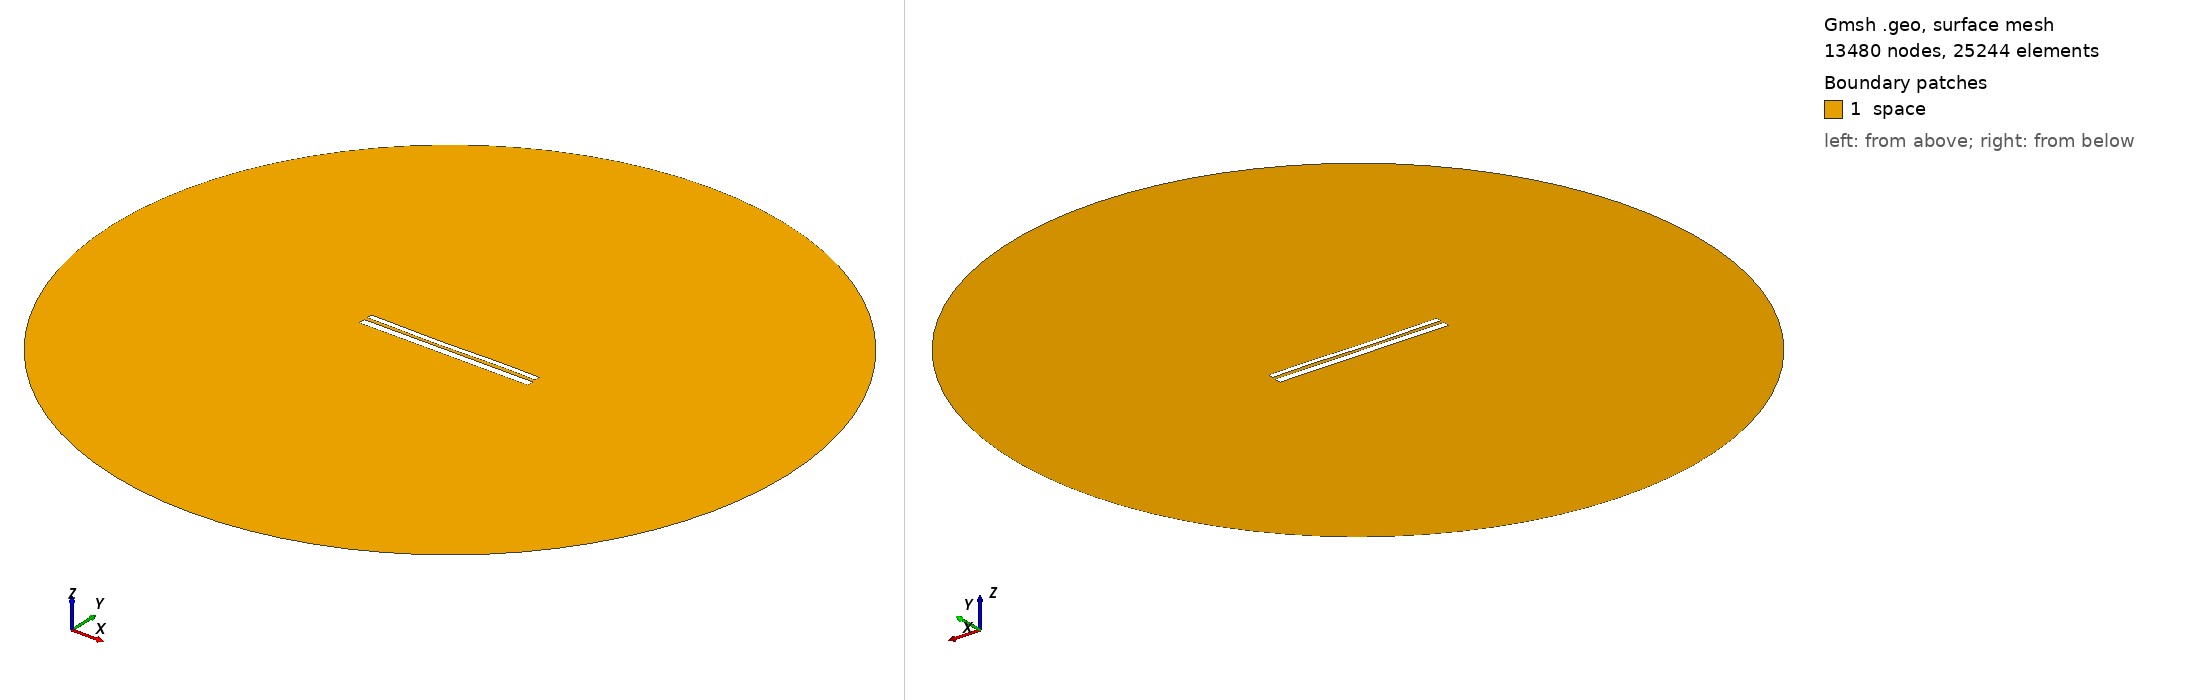

Gmsh geometry script, surface-meshed: 13480 nodes, 25244 surface elements. Boundary patches (legend numbers): 1 space. Left view from above one corner, right view from below the opposite corner. Legend entries are the model's physical surfaces. The drawing asked Gmsh for element sizes between 1% and 20% of the model's largest extent; the script's own settings can give other sizes.

=== 10254.geo (drawn) ===
//---------------------------------------
// Geometry kernel
//---------------------------------------

SetFactory("OpenCASCADE");



//---------------------------------------
// Parameters of the geometry
//---------------------------------------

// Overetch of the upper plate
overetch = 0.375;

// Distance between the plates
distance = 1.75;

// Discretization over the x axis (for the deformation)
nx = 50; 

// Length of the plate
L = 100 - overetch; 

// Number of modes
n = 4; 

// 1st mode coefficient
coeff(1) = 0.0;
beta(1) = 0.596864 * 3.1415926535 / L;

// 2nd mode coefficient
coeff(2) = -0.15;
beta(2) = 1.49418 * 3.1415926535 / L;

// 3rd mode coefficient
coeff(3) = -0.15;
beta(3) = 2.50025 * 3.1415926535 / L;

// 4th mode coefficient
coeff(4) = 0.07499999999999998;
beta(4) = 3.49999 * 3.1415926535 / L;



//---------------------------------------
// Upper plate (deformed rectangle)
//---------------------------------------

// Coordiantes of the upper plate
xmin = -50;
xmax = 50 - overetch;

// Height of the upper plate
yheight = 4 - 2 * overetch;

// Indexes of the points
UpperID[] = {};
LowerID[] = {};
LeftID[] = {};
RightID[] = {};

// Point index
p = 1;

// Horizontal edges
For i In {1:nx}
    x = xmin + (i-1)*(xmax - xmin)/(nx-1);

    y_bottom = distance / 2 + overetch;
    For j In {1:n}
        C = (Cosh(beta(j)*L) + Cos(beta(j)*L)) / (Sinh(beta(j)*L) + Sin(beta(j)*L));
        y_bottom  = y_bottom + coeff(j) * (Cosh(beta(j)*(x+50)) - Cos(beta(j)*(x+50)) - C * (Sinh(beta(j)*(x+50)) - Sin(beta(j)*(x+50))));
    EndFor

    y_top = y_bottom + yheight;

    Point(p) = {x, y_top, 0, 1.0};
    UpperID[i] = p;
    p = p + 1;

    Point(p) = {x, y_bottom, 0, 1.0};
    LowerID[i] = p;
    p = p + 1;
EndFor

// Create point lists
UpperPts[] = {}; LowerPts[] = {};
For i In {1:nx}
  UpperPts[] += {UpperID[i]};
  LowerPts[] += {LowerID[i]};
EndFor

// Build splines
Spline(1) = {UpperPts[]};
Spline(2) = {LowerPts[]};
Line(3) = {LowerPts[nx-1], UpperPts[nx-1]};
Line(4) = {LowerPts[0], UpperPts[0]};

// Build the plane surface
Curve Loop(1) = {2, 3, -1, -4};
Plane Surface(1) = {1};



//---------------------------------------
// Lower plate (rectangle)
//---------------------------------------

// Vertices
Point(1001) = {-50, -1, 0, 1.0};
Point(1002) = { 50, -1, 0, 1.0};
Point(1003) = { 50,  -5, 0, 1.0};
Point(1004) = {-50,  -5, 0, 1.0};

// Edges
Line(5) = {1001, 1002};
Line(6) = {1002, 1003};
Line(7) = {1003, 1004};
Line(8) = {1004, 1001};

// Plane surface
Line Loop(2) = {5, 6, 7, 8};
Plane Surface(2) = {2}; 



//---------------------------------------
// Outer (fictious) boundary
//---------------------------------------

// Points
Point(1005) = {0, 0, 0};       // Center
Point(1006) = {200, 0, 0};     // Start point
Point(1007) = {0, 200, 0};     // 90 degrees
Point(1008) = {-200, 0, 0};    // 180 degrees
Point(1009) = {0, -200, 0};    // 270 degrees

// Circle arcs (each needs start, center, end)
Circle(9) = {1006, 1005, 1007};
Circle(10) = {1007, 1005, 1008};
Circle(11) = {1008, 1005, 1009};
Circle(12) = {1009, 1005, 1006};

// Plane surface for the entire domain
Curve Loop(3) = {9, 10, 11, 12};
Surface(3) = {3};

// Subtract the plates from the whole domain to obtain the actual domain where we want to solve the equations
BooleanDifference{ Surface{3}; Delete; }{ Surface{1}; Surface{2}; Delete; }




//---------------------------------------
// Transfinite Lines/Curves
//---------------------------------------

// Set the number of points on the boundaries
r = 7;

// Plates
Transfinite Curve {1, 2} = 50*r Using Progression 1;
Transfinite Curve {3, 4} = 2*r Using Progression 1;
Transfinite Line {5, 7} = 50*r Using Progression 1;
Transfinite Line {6, 8} = 2*r Using Progression 1;

// Outer boundary
Transfinite Line {9, 10, 11, 12} = 20 Using Progression 1;



//---------------------------------------
// Physical groups
//---------------------------------------                

// Physical curves (boundaries)
Physical Line("force_segment", 10) = {2};
Physical Line("upper_plate", 11) = {1, 3, 4};
Physical Line("lower_plate", 12) = {5, 6, 7, 8};
Physical Line("boundary", 20) = {9, 10, 11, 12};

// Physical Surfaces
Physical Surface("space", 30) = {3};



//---------------------------------------
// 6. Generate the Mesh
//---------------------------------------

// 2D mesh generation
Mesh 2;
